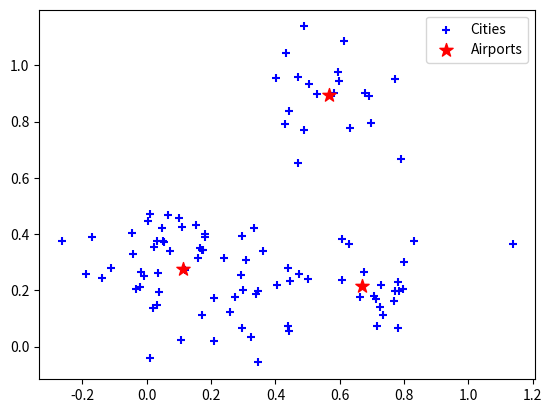

Write the Python code that produced this figure.
import random
import numpy as np


# perhaps two cities try to belong to the same airport causing weirdness
def getClosestCities(cities, airports):
    closestCities = []  # this is from airports perspective
    copyOfCities = cities.copy()
    airportIndex = -1
    for i in range(0, num_air):
        c = []
        closestCities.append(c)

    while len(copyOfCities) != 0:
        current = copyOfCities.pop()
        distance = float('inf')
        cityMin = float('inf')
        # checks the distance of each city to each airport
        for i in range(0, num_air):
            distance = (((current[0] - airports[i][0]) ** 2) + ((current[1] - airports[i][1]) ** 2)) ** 0.5
            # if the distance from current city to airport i is smaller than any of the others so far, update airportIndex
            if distance < cityMin:
                cityMin = distance
                airportIndex = i

        closestCities[airportIndex].append(current)

    return closestCities


def getGradient(airports, closestCities):
    gradient = []
    gradientX = 0
    gradientY = 0
    for i in range(num_air):
        gradientX = 0
        gradientY = 0
        for j in range(0, len(closestCities[i])):
            gradientX += 2 * (airports[i][0] - closestCities[i][j][0])
            gradientY += 2 * (airports[i][1] - closestCities[i][j][1])
        p = (gradientX, gradientY)
        gradient.append(p)

    return gradient


def getObjectiveValue(airports, closestCities):
    objectiveValue = 0
    for i in range(num_air):
        for j in range(0, len(closestCities[i])):
            objectiveValue += (((airports[i][0] - closestCities[i][j][0]) ** 2) + (
                        (airports[i][1] - closestCities[i][j][1]) ** 2))
    return objectiveValue


num_city = 100
num_air = 3
num_center = 5
sigma = 0.1
cities = set()
airports = []
test = set()

for i in range(num_center):
    x = random.random()
    y = random.random()
    xc = np.random.normal(x, sigma, num_city // num_center)
    yc = np.random.normal(y, sigma, num_city // num_center)
    cities = cities.union(zip(xc, yc))
# cities = {(0.12749879653571908, 0.6968079661945297), (0.04334400094239524, 0.8672516675013009), (0.9549714535388739, 0.8490430806134133), (0.6076484189819049, 0.3928240708035462), (-0.05302422348773289, 0.8110443471621493), (0.9112072995506936, 0.8488188420982047), (0.009512508949510551, 0.8627091096927669), (0.9585446518444818, 0.66425348725911), (0.6220642948940205, 0.7710299058223268), (0.7317306923867486, 0.6770172811982382), (0.9807941461571041, 0.7404244751120825), (-0.07431788687190928, 0.6988001138888775), (0.8204238104021716, 0.5167571664335583), (0.7138727660402879, 0.8666323782762733), (0.03260415439201369, 0.7901571420931226), (0.5833305300082358, 0.6812893756638544), (0.6559613306349125, 0.4528026326711002), (0.6932549040143912, 0.31775586003579437), (0.6765475167725085, 0.5333225059887904), (0.6207771080276123, 0.6113098426201622), (-0.046094203200001516, 0.8182924761060287), (0.5303681951775138, 0.3253357954780491), (0.8215048137955546, 0.3787186215733251), (0.5941191666769438, 0.3044695438760631), (0.7804215980529708, 0.2815951310317321), (0.618155621989224, 0.32464194787599404), (0.6256808475560347, 0.3852670212630512), (0.7541905550361667, 0.3434777193849195), (0.8383494441971384, 0.40354474453674444), (-0.0999613978110877, 0.7223453565545448), (0.8029137374314641, 0.20979441540436755), (0.9578772405828608, 0.9475993419034321), (0.03239591904552642, 0.6918723887183038), (0.6318814364887035, 0.6046479667531498), (0.8609032226115312, 0.3066540036397349), (1.0224096533619298, 0.4617808637810295), (0.9941403593389003, 0.7627349372140043), (0.9141453340050263, 0.602546543661679), (-0.014259843172647835, 1.1122552619895338), (0.040813985732560856, 0.8057950035258797), (0.7077404226177519, 0.7640371547692082), (0.897371568219367, 0.7645480667661894), (0.7861497539225237, 0.26956025894618507), (0.6255170480516872, 0.2596020394017343), (0.8490631656544902, 0.5993511221782248), (0.7962760588790618, 0.4016867584212349), (0.8215027460656176, 0.5290473112377848), (0.6733852012768595, 0.1819973734085041), (0.038287705956534385, 0.750589486080474), (-0.12829415494746024, 0.6996318631686285), (0.6005622909008117, 0.8418933204888323), (0.7972778570698116, 0.7806121695687605), (0.07411574923849629, 0.8862599909703817), (0.8565906867172199, 0.38382086889700284), (0.7153483558763767, 0.7302048772278361), (0.9409679335097777, 0.5969275787927213), (0.6968248678874157, 0.5124674294528475), (0.003805400649383627, 0.919206381438272), (0.6876448015206917, 0.5925730889660284), (0.8635896581685638, 0.8349728386588063), (0.8510726102963683, 0.5237022476369737), (0.8746209795599008, 0.49754609217869145), (0.6881577609140709, 0.6297226175089612), (0.893884441831339, 0.8479363968049946), (0.12532275658534214, 0.6725642899460547), (0.7518785017240568, 0.7535432728735116), (0.5277762110896161, 0.7767999947068168), (0.9087424956622325, 0.7494529519793379), (0.6096095156040353, 0.7429872568276215), (0.846711508727759, 0.8431307582065137), (0.7319596394906063, 0.4409525909182127), (0.6229148864924439, 0.7855599904896772), (0.8711870667478759, 0.754958656419504), (0.670588030705596, 0.33229789726582915), (0.669794632499406, 0.6109206889888424), (0.6629778943397764, 0.7946740738416331), (0.9937829174360451, 0.7692023919017931), (0.8340965260234351, 0.8590072442808303), (0.2121968034463349, 0.8246898509019134), (0.8904642958313846, 0.6425982525904642), (0.8907862605438169, 0.8570861037869474), (0.6981738790498917, 0.5767203242070924), (1.127430278152575, 0.6320400791210408), (-0.10478561083583166, 0.8344948674978879), (1.0765162474685561, 0.7719405785617869), (0.6148893017214849, 0.4392844858318163), (0.9771413419576568, 0.7554159425947934), (0.9763160682222493, 0.671102018747522), (0.8261266905492304, 0.7835316120459994), (0.8190436281743749, 0.6164853465042754), (0.755557255714892, 0.5294524552631779), (-0.045245605170151734, 0.886549929172675), (0.6697870717017297, 0.5020641205060423), (0.6754439645816747, 0.5432666815325764), (0.9053127894786561, 0.3909598257900006), (-0.035309917529233736, 0.6998405827061813), (0.8651564069093732, 0.48300347058582166), (0.6702197289361559, 0.49746237243335106), (0.773534893571019, 0.9472178020265412), (0.8163022520221305, 0.8156303833829986)}
for i in range(num_air):
    x = random.random()
    y = random.random()
    airports.append((x, y))
# airports = [(0.9504067726259473, 0.16688608685502493), (0.8000285334691492, 0.043655082036591075), (0.972925995523019, 0.7214267864171258)]


closestCities = getClosestCities(cities, airports)
gradient = getGradient(airports, closestCities)
objectiveValue = getObjectiveValue(airports, closestCities)
print("airports: " + str(airports))
print("cities " + str(cities))
print("Objective Value " + str(objectiveValue))
print("Gradient: " + str(gradient))

numberOfLoops = 0
# main loop will start here
endVal = 0.0001
while abs(gradient[0][0]) > endVal or abs(gradient[0][1]) > endVal or abs(gradient[1][0]) > endVal or abs(
        gradient[1][1]) > endVal or abs(gradient[2][0]) > endVal or abs(gradient[2][1]) > endVal:

    numberOfLoops += 1
    # Not sure if i should recalculate this every time
    closestCities = getClosestCities(cities, airports)
    gradient = getGradient(airports, closestCities)
    for i in range(0, num_air):
        airports[i] = (airports[i][0] - (gradient[i][0] * 0.01), airports[i][1] - (gradient[i][1] * 0.01))

    objectiveValue = getObjectiveValue(airports, closestCities)

import matplotlib.pyplot as plt

zip_cities = zip(*cities)
plt.scatter(*zip_cities, marker='+', color='b', label='Cities')
zip_airs = zip(*airports)
plt.scatter(*zip_airs, marker='*', color='r', s=100, label='Airports')
plt.legend()
plt

print("airports: " + str(airports))
print("Objective Value " + str(objectiveValue))
print("Gradient: " + str(gradient))
print("it took " + str(numberOfLoops) + " loops to complete")
# [airport number][city number][x or y cord]
# closestCities[0][0][0]
